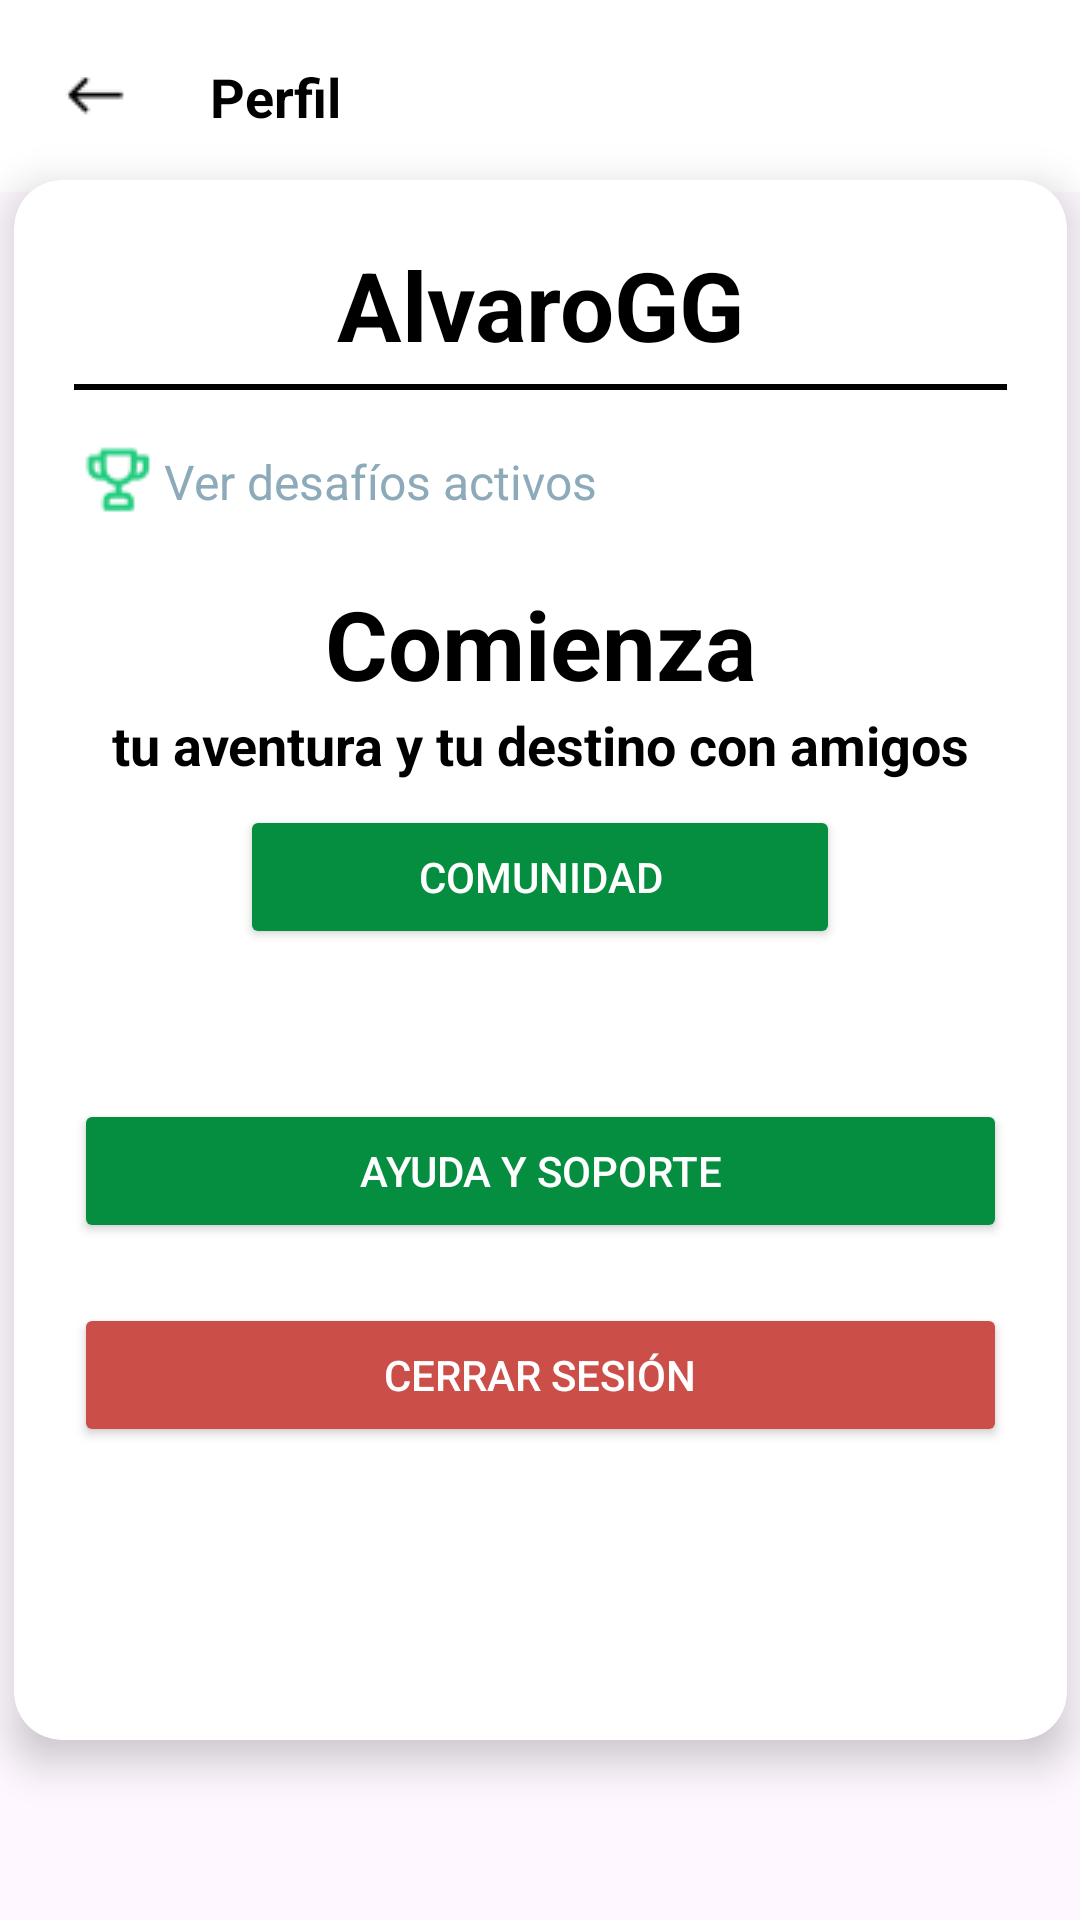

The Android layout XML behind this screen, and the referenced resources:
<!-- AndroidManifest.xml: application theme Theme.Group3101Madrid -->
<!-- res/layout/activity_perfil.xml -->
<?xml version="1.0" encoding="utf-8"?>
<androidx.constraintlayout.widget.ConstraintLayout xmlns:android="http://schemas.android.com/apk/res/android"
    xmlns:app="http://schemas.android.com/apk/res-auto"
    xmlns:tools="http://schemas.android.com/tools"
    android:id="@+id/main"
    android:layout_width="match_parent"
    android:layout_height="match_parent"
    tools:context=".Perfil.Perfil">

    <LinearLayout
        android:id="@+id/llTop_bar"
        android:layout_width="match_parent"
        android:layout_height="wrap_content"
        android:background="@color/white"
        android:orientation="horizontal"
        android:padding="20dp"
        app:layout_constraintTop_toTopOf="parent">

        <ImageView
            android:id="@+id/ivBackButton"
            android:layout_width="wrap_content"
            android:layout_height="wrap_content"
            android:src="@drawable/flecha"/>

        <TextView
            android:id="@+id/tvExperencias"
            android:layout_width="160dp"
            android:layout_height="match_parent"
            android:text="Perfil"
            android:textColor="@color/black"
            android:textStyle="bold"
            android:textSize="18sp"
            android:layout_marginLeft="25dp"/>

    </LinearLayout>

    <androidx.cardview.widget.CardView
        android:layout_width="351dp"
        android:layout_height="520dp"
        android:layout_margin="20dp"
        app:cardCornerRadius="16dp"
        app:cardElevation="8dp"
        app:layout_constraintBottom_toBottomOf="parent"
        app:layout_constraintEnd_toEndOf="parent"
        app:layout_constraintStart_toStartOf="parent"
        app:layout_constraintTop_toTopOf="parent">

        <LinearLayout
            android:layout_width="match_parent"
            android:layout_height="match_parent"
            android:orientation="vertical"

            android:padding="20dp">

            <ImageView
                android:id="@+id/ivProfilePic"
                android:layout_width="match_parent"
                android:layout_height="wrap_content"
                android:src="@drawable/foto_perfil_ejemplo"
                android:clickable="true"
                android:focusable="true" />

            <TextView
                android:id="@+id/textView5"
                android:layout_width="match_parent"
                android:layout_height="wrap_content"
                android:text="AlvaroGG"
                android:textAlignment="center"
                android:textColor="@color/black"
                android:textSize="32sp"
                android:textStyle="bold" />


            <View
                android:layout_width="match_parent"
                android:layout_height="2dp"
                android:layout_marginTop="5dp"
                android:background="@color/black" />

            <LinearLayout
                android:id="@+id/llActiveDesafios"
                android:layout_width="match_parent"
                android:layout_height="45dp"
                android:layout_marginTop="8dp"
                android:background="@color/white"
                android:clickable="true"
                android:focusable="true"
                android:gravity="center"
                android:orientation="horizontal"
                android:padding="00dp">

                <ImageView
                    android:layout_width="wrap_content"
                    android:layout_height="wrap_content"
                    android:layout_gravity="center_vertical"
                    android:src="@drawable/trophy" />

                <TextView
                    android:layout_width="273dp"
                    android:layout_height="wrap_content"
                    android:layout_gravity="center_vertical"
                    android:text="Ver desafíos activos"
                    android:textColor="@color/light_gray2"
                    android:textSize="16sp" />

                <LinearLayout
                    android:id="@+id/progress_container"
                    android:layout_width="match_parent"
                    android:layout_height="wrap_content"
                    android:orientation="vertical"
                    android:padding="8dp" />

                <View
                    android:layout_width="match_parent"
                    android:layout_height="2dp"
                    android:background="@color/light_gray" />

                <View
                    android:id="@+id/view7"
                    android:layout_width="match_parent"
                    android:layout_height="8dp" />

            </LinearLayout>


            <TextView
                android:id="@+id/textView"
                android:layout_width="match_parent"
                android:layout_height="wrap_content"
                android:layout_gravity="center_vertical"
                android:layout_marginTop="10dp"
                android:text="Comienza"
                android:textAlignment="center"
                android:textColor="@color/black"
                android:textSize="32sp"
                android:textStyle="bold"
                tools:ignore="RtlCompat" />

            <TextView
                android:id="@+id/textView2"
                android:layout_width="match_parent"
                android:layout_height="wrap_content"
                android:layout_gravity="center_vertical"
                android:text="tu aventura y tu destino con amigos"
                android:textAlignment="center"
                android:textColor="@color/black"
                android:textSize="18sp"
                android:textStyle="bold"
                tools:ignore="RtlCompat" />

            <View
                android:id="@+id/view4"
                android:layout_width="match_parent"
                android:layout_height="8dp" />

            <Button
                android:id="@+id/btnGrupos"
                android:layout_width="200dp"
                android:layout_height="wrap_content"
                android:layout_gravity="center"
                android:backgroundTint="@color/green"
                android:padding="10dp"
                android:text="Comunidad"
                android:textColor="@color/white" />


            <Button
                android:id="@+id/btnAyudaSoporte"
                android:layout_width="match_parent"
                android:layout_height="wrap_content"
                android:layout_marginTop="50dp"
                android:backgroundTint="@color/green"
                android:padding="10dp"
                android:text="Ayuda y Soporte"
                android:textColor="@color/white" />

            <Button
                android:id="@+id/btnSignOut"
                android:layout_width="match_parent"
                android:layout_height="wrap_content"
                android:layout_marginTop="20dp"
                android:backgroundTint="@color/red"
                android:padding="10dp"
                android:text="Cerrar sesión"
                android:textColor="@color/white" />

        </LinearLayout>
    </androidx.cardview.widget.CardView>

</androidx.constraintlayout.widget.ConstraintLayout>
<!-- resources referenced by this layout -->
<resources>
  <color name="black">#FF000000</color>
  <color name="green">#058E3F</color>
  <color name="light_gray">#E7E7E7</color>
  <color name="light_gray2">#8CAAB9</color>
  <color name="red">#CB4F48</color>
  <color name="white">#FFFFFFFF</color>
  <!-- drawable flecha: png bitmap (drawable, 405 bytes) -->
  <!-- drawable trophy: png bitmap (drawable, 1265 bytes) -->
  <style name="Theme.Group3101Madrid" parent="Base.Theme.Group3101Madrid" />
  <style name="Base.Theme.Group3101Madrid" parent="Theme.Material3.DayNight.NoActionBar">
          
          
      </style>
</resources>
